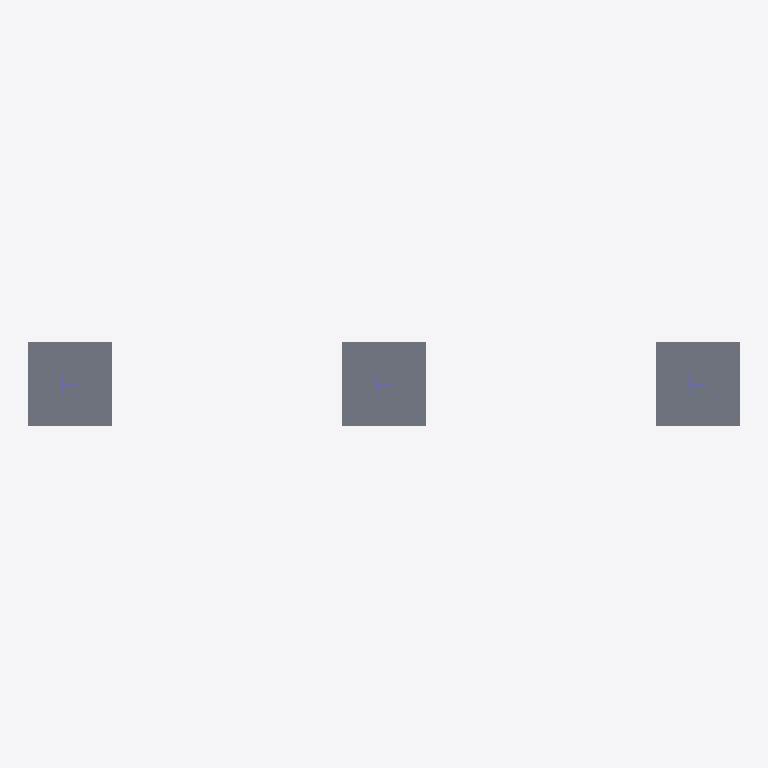
Plan cut of the same IFC building model at storey 'Piano Terra' (level 0.00 m, cut at 1.40 m), seen from above with north up, elements coloured by IFC class: 6 slabs (grey), 3 columns (violet). Cut surfaces are drawn darker.
Extent 10.2 m × 1.2 m × 3.4 m (x, y, z). Storeys (1): Piano Terra at 0.00 m. Elements (14): 9 IfcSlab, 3 IfcColumn, 2 IfcBeam.

HEADER;
FILE_DESCRIPTION(('ViewDefinition[DesignTransferView]'),'2;1');
FILE_NAME('steel_structure.ifc','2023-07-25T18:44:17+02:00',(''),(''),'IfcOpenShell v0.7.0-fc50bdd3a','BlenderBIM [number]','');
FILE_SCHEMA(('IFC4'));
ENDSEC;
DATA;
#1=IFCPROJECT('37q_JkRp5FEP$tuMiMGmG5',$,'My Project',$,$,$,$,(#14,#26),#9);
#30=IFCSITE('0LH3_D8u9ACuwcTIPv$c8j',$,'My Site',$,$,#53,$,$,$,$,$,$,$,$);
#36=IFCBUILDING('0MWFKSosf2vveosZwIbS$1',$,'My Building',$,$,#59,$,$,$,$,$,$);
#42=IFCBUILDINGSTOREY('0hI_YI451D_hthPDWvK21b',$,'Piano Terra',$,$,#65,$,$,$,0.300000011920929);
#125=IFCSLAB('3vz7hJCVX3dOVNhriHYdIg',$,'Plinto',$,$,#1111,#141,$,$);
#7329=IFCSLAB('3_PI288Yb7awHTVu$qfj20',$,'Plinto',$,$,#8260,#7344,$,$);
#7681=IFCSLAB('2BY1k48155UuK2_ZaMh4Ow',$,'Plinto',$,$,#8265,#7696,$,$);
#257=IFCSLAB('0jbqwcNdn1CQTZhET8iETS',$,'Piastra di base',$,$,#1121,#269,$,$);
#7437=IFCSLAB('3zSnbp7F53D9F9QG7sQHdX',$,'Piastra di base',$,$,#8250,#7644,$,$);
#7789=IFCSLAB('1oHWUyArnAKf5d4Wy3WMib',$,'Piastra di base',$,$,#8255,#7996,$,$);
#213=IFCCOLUMN('10JfuBKCj1A8N5uo46OqGZ',$,'Colonna',$,$,#1126,#225,$,$);
#7363=IFCCOLUMN('1DoLhBkxnAdfGmNKFUmmCZ',$,'Colonna',$,$,#8240,#7378,$,$);
#7715=IFCCOLUMN('3hASIB5Ir8HxA3hzBRN5lG',$,'Colonna',$,$,#8245,#7730,$,$);
ENDSEC;